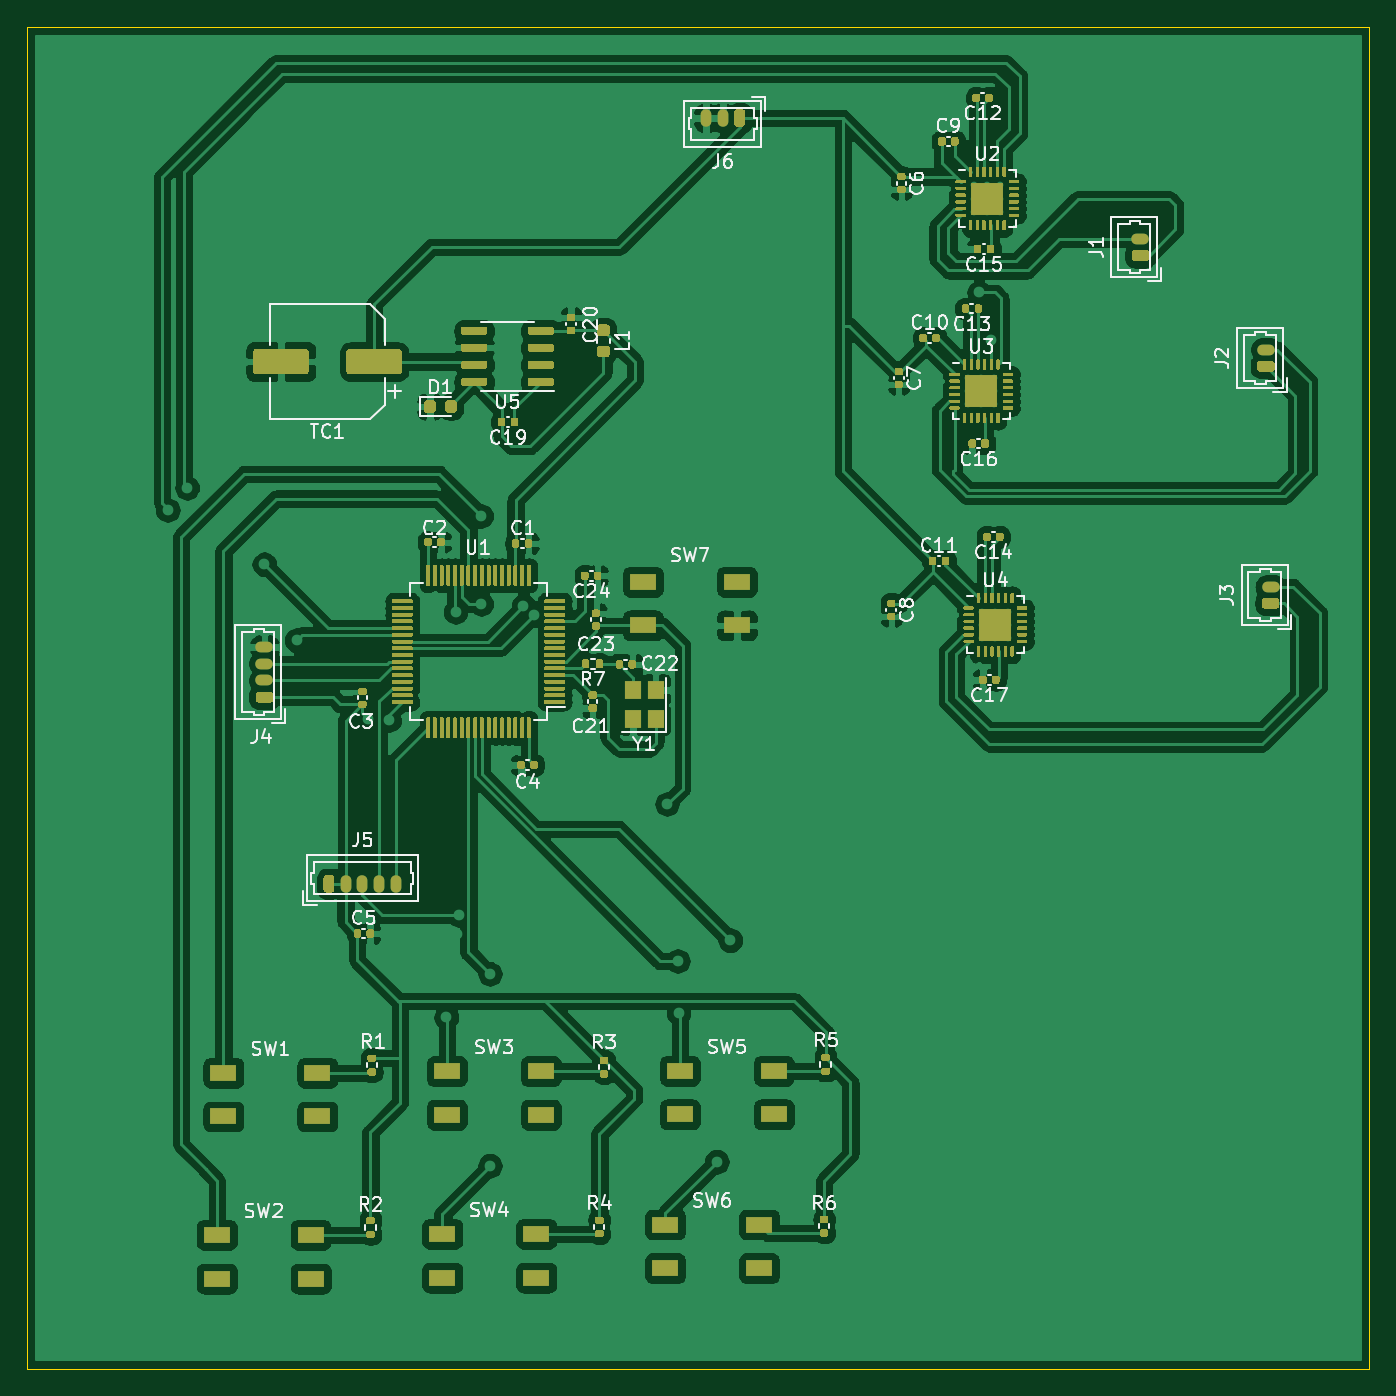
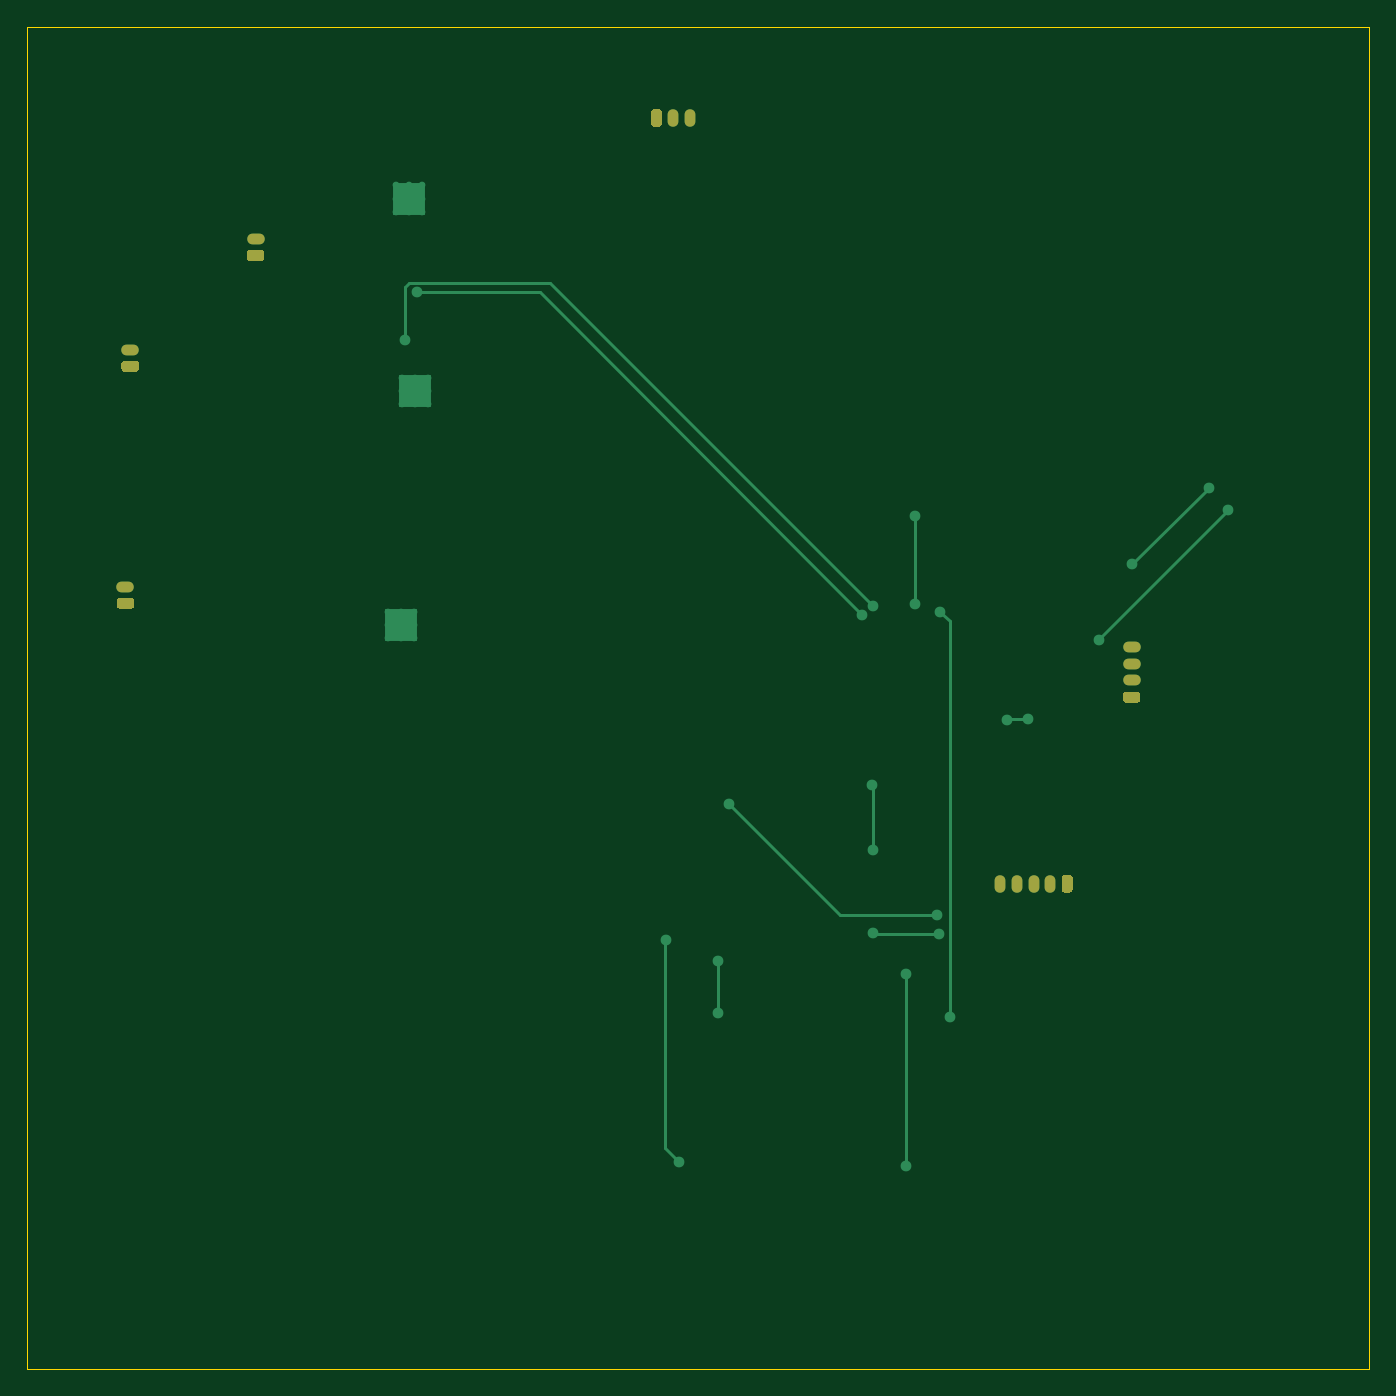
Circuit board: 9 layer files. Board 100.0 x 100.0 mm.
- bottom_copper: ZeroGravity-B_Cu.gbr (7514 bytes)
- bottom_mask: ZeroGravity-B_Mask.gbr (2994 bytes)
- paste: ZeroGravity-B_Paste.gbr (464 bytes)
- bottom_silk: ZeroGravity-B_SilkS.gbr (465 bytes)
- outline: ZeroGravity-Edge_Cuts.gbr (694 bytes)
- top_copper: ZeroGravity-F_Cu.gbr (847298 bytes)
- top_mask: ZeroGravity-F_Mask.gbr (75794 bytes)
- paste: ZeroGravity-F_Paste.gbr (85655 bytes)
- top_silk: ZeroGravity-F_SilkS.gbr (51479 bytes)

=== bottom_copper: ZeroGravity-B_Cu.gbr (7514 bytes, source omitted) ===
=== bottom_mask: ZeroGravity-B_Mask.gbr ===
%TF.GenerationSoftware,KiCad,Pcbnew,(5.1.10)-1*%
%TF.CreationDate,2021-07-23T15:11:29+09:00*%
%TF.ProjectId,ZeroGravity,5a65726f-4772-4617-9669-74792e6b6963,rev?*%
%TF.SameCoordinates,Original*%
%TF.FileFunction,Soldermask,Bot*%
%TF.FilePolarity,Negative*%
%FSLAX46Y46*%
G04 Gerber Fmt 4.6, Leading zero omitted, Abs format (unit mm)*
G04 Created by KiCad (PCBNEW (5.1.10)-1) date 2021-07-23 15:11:29*
%MOMM*%
%LPD*%
G01*
G04 APERTURE LIST*
%ADD10O,1.300000X0.800000*%
%ADD11O,0.800000X1.300000*%
G04 APERTURE END LIST*
%TO.C,J4*%
G36*
G01*
X103200000Y-103700000D02*
X102300000Y-103700000D01*
G75*
G02*
X102100000Y-103500000I0J200000D01*
G01*
X102100000Y-103100000D01*
G75*
G02*
X102300000Y-102900000I200000J0D01*
G01*
X103200000Y-102900000D01*
G75*
G02*
X103400000Y-103100000I0J-200000D01*
G01*
X103400000Y-103500000D01*
G75*
G02*
X103200000Y-103700000I-200000J0D01*
G01*
G37*
D10*
X102750000Y-102050000D03*
X102750000Y-100800000D03*
X102750000Y-99550000D03*
%TD*%
%TO.C,J5*%
G36*
G01*
X107150000Y-117650000D02*
X107150000Y-116750000D01*
G75*
G02*
X107350000Y-116550000I200000J0D01*
G01*
X107750000Y-116550000D01*
G75*
G02*
X107950000Y-116750000I0J-200000D01*
G01*
X107950000Y-117650000D01*
G75*
G02*
X107750000Y-117850000I-200000J0D01*
G01*
X107350000Y-117850000D01*
G75*
G02*
X107150000Y-117650000I0J200000D01*
G01*
G37*
D11*
X108800000Y-117200000D03*
X110050000Y-117200000D03*
X111300000Y-117200000D03*
X112550000Y-117200000D03*
%TD*%
%TO.C,J6*%
G36*
G01*
X138550000Y-59700000D02*
X138550000Y-60600000D01*
G75*
G02*
X138350000Y-60800000I-200000J0D01*
G01*
X137950000Y-60800000D01*
G75*
G02*
X137750000Y-60600000I0J200000D01*
G01*
X137750000Y-59700000D01*
G75*
G02*
X137950000Y-59500000I200000J0D01*
G01*
X138350000Y-59500000D01*
G75*
G02*
X138550000Y-59700000I0J-200000D01*
G01*
G37*
X136900000Y-60150000D03*
X135650000Y-60150000D03*
%TD*%
D10*
%TO.C,J2*%
X177350000Y-77400000D03*
G36*
G01*
X177800000Y-79050000D02*
X176900000Y-79050000D01*
G75*
G02*
X176700000Y-78850000I0J200000D01*
G01*
X176700000Y-78450000D01*
G75*
G02*
X176900000Y-78250000I200000J0D01*
G01*
X177800000Y-78250000D01*
G75*
G02*
X178000000Y-78450000I0J-200000D01*
G01*
X178000000Y-78850000D01*
G75*
G02*
X177800000Y-79050000I-200000J0D01*
G01*
G37*
%TD*%
%TO.C,J3*%
G36*
G01*
X178150000Y-96700000D02*
X177250000Y-96700000D01*
G75*
G02*
X177050000Y-96500000I0J200000D01*
G01*
X177050000Y-96100000D01*
G75*
G02*
X177250000Y-95900000I200000J0D01*
G01*
X178150000Y-95900000D01*
G75*
G02*
X178350000Y-96100000I0J-200000D01*
G01*
X178350000Y-96500000D01*
G75*
G02*
X178150000Y-96700000I-200000J0D01*
G01*
G37*
X177700000Y-95050000D03*
%TD*%
%TO.C,J1*%
G36*
G01*
X168450000Y-70800000D02*
X167550000Y-70800000D01*
G75*
G02*
X167350000Y-70600000I0J200000D01*
G01*
X167350000Y-70200000D01*
G75*
G02*
X167550000Y-70000000I200000J0D01*
G01*
X168450000Y-70000000D01*
G75*
G02*
X168650000Y-70200000I0J-200000D01*
G01*
X168650000Y-70600000D01*
G75*
G02*
X168450000Y-70800000I-200000J0D01*
G01*
G37*
X168000000Y-69150000D03*
%TD*%
M02*

=== paste: ZeroGravity-B_Paste.gbr ===
%TF.GenerationSoftware,KiCad,Pcbnew,(5.1.10)-1*%
%TF.CreationDate,2021-07-23T15:11:28+09:00*%
%TF.ProjectId,ZeroGravity,5a65726f-4772-4617-9669-74792e6b6963,rev?*%
%TF.SameCoordinates,Original*%
%TF.FileFunction,Paste,Bot*%
%TF.FilePolarity,Positive*%
%FSLAX46Y46*%
G04 Gerber Fmt 4.6, Leading zero omitted, Abs format (unit mm)*
G04 Created by KiCad (PCBNEW (5.1.10)-1) date 2021-07-23 15:11:29*
%MOMM*%
%LPD*%
G01*
G04 APERTURE LIST*
G04 APERTURE END LIST*
M02*

=== bottom_silk: ZeroGravity-B_SilkS.gbr ===
%TF.GenerationSoftware,KiCad,Pcbnew,(5.1.10)-1*%
%TF.CreationDate,2021-07-23T15:11:29+09:00*%
%TF.ProjectId,ZeroGravity,5a65726f-4772-4617-9669-74792e6b6963,rev?*%
%TF.SameCoordinates,Original*%
%TF.FileFunction,Legend,Bot*%
%TF.FilePolarity,Positive*%
%FSLAX46Y46*%
G04 Gerber Fmt 4.6, Leading zero omitted, Abs format (unit mm)*
G04 Created by KiCad (PCBNEW (5.1.10)-1) date 2021-07-23 15:11:29*
%MOMM*%
%LPD*%
G01*
G04 APERTURE LIST*
G04 APERTURE END LIST*
M02*

=== outline: ZeroGravity-Edge_Cuts.gbr ===
%TF.GenerationSoftware,KiCad,Pcbnew,(5.1.10)-1*%
%TF.CreationDate,2021-07-23T15:11:29+09:00*%
%TF.ProjectId,ZeroGravity,5a65726f-4772-4617-9669-74792e6b6963,rev?*%
%TF.SameCoordinates,Original*%
%TF.FileFunction,Profile,NP*%
%FSLAX46Y46*%
G04 Gerber Fmt 4.6, Leading zero omitted, Abs format (unit mm)*
G04 Created by KiCad (PCBNEW (5.1.10)-1) date 2021-07-23 15:11:29*
%MOMM*%
%LPD*%
G01*
G04 APERTURE LIST*
%TA.AperFunction,Profile*%
%ADD10C,0.050000*%
%TD*%
G04 APERTURE END LIST*
D10*
X85050000Y-153350000D02*
X185050000Y-153350000D01*
X85050000Y-53350000D02*
X85050000Y-153350000D01*
X185050000Y-53350000D02*
X185050000Y-153350000D01*
X85050000Y-53350000D02*
X185050000Y-53350000D01*
M02*

=== top_copper: ZeroGravity-F_Cu.gbr (847298 bytes, source omitted) ===
=== top_mask: ZeroGravity-F_Mask.gbr (75794 bytes, source omitted) ===
=== paste: ZeroGravity-F_Paste.gbr (85655 bytes, source omitted) ===
=== top_silk: ZeroGravity-F_SilkS.gbr (51479 bytes, source omitted) ===
